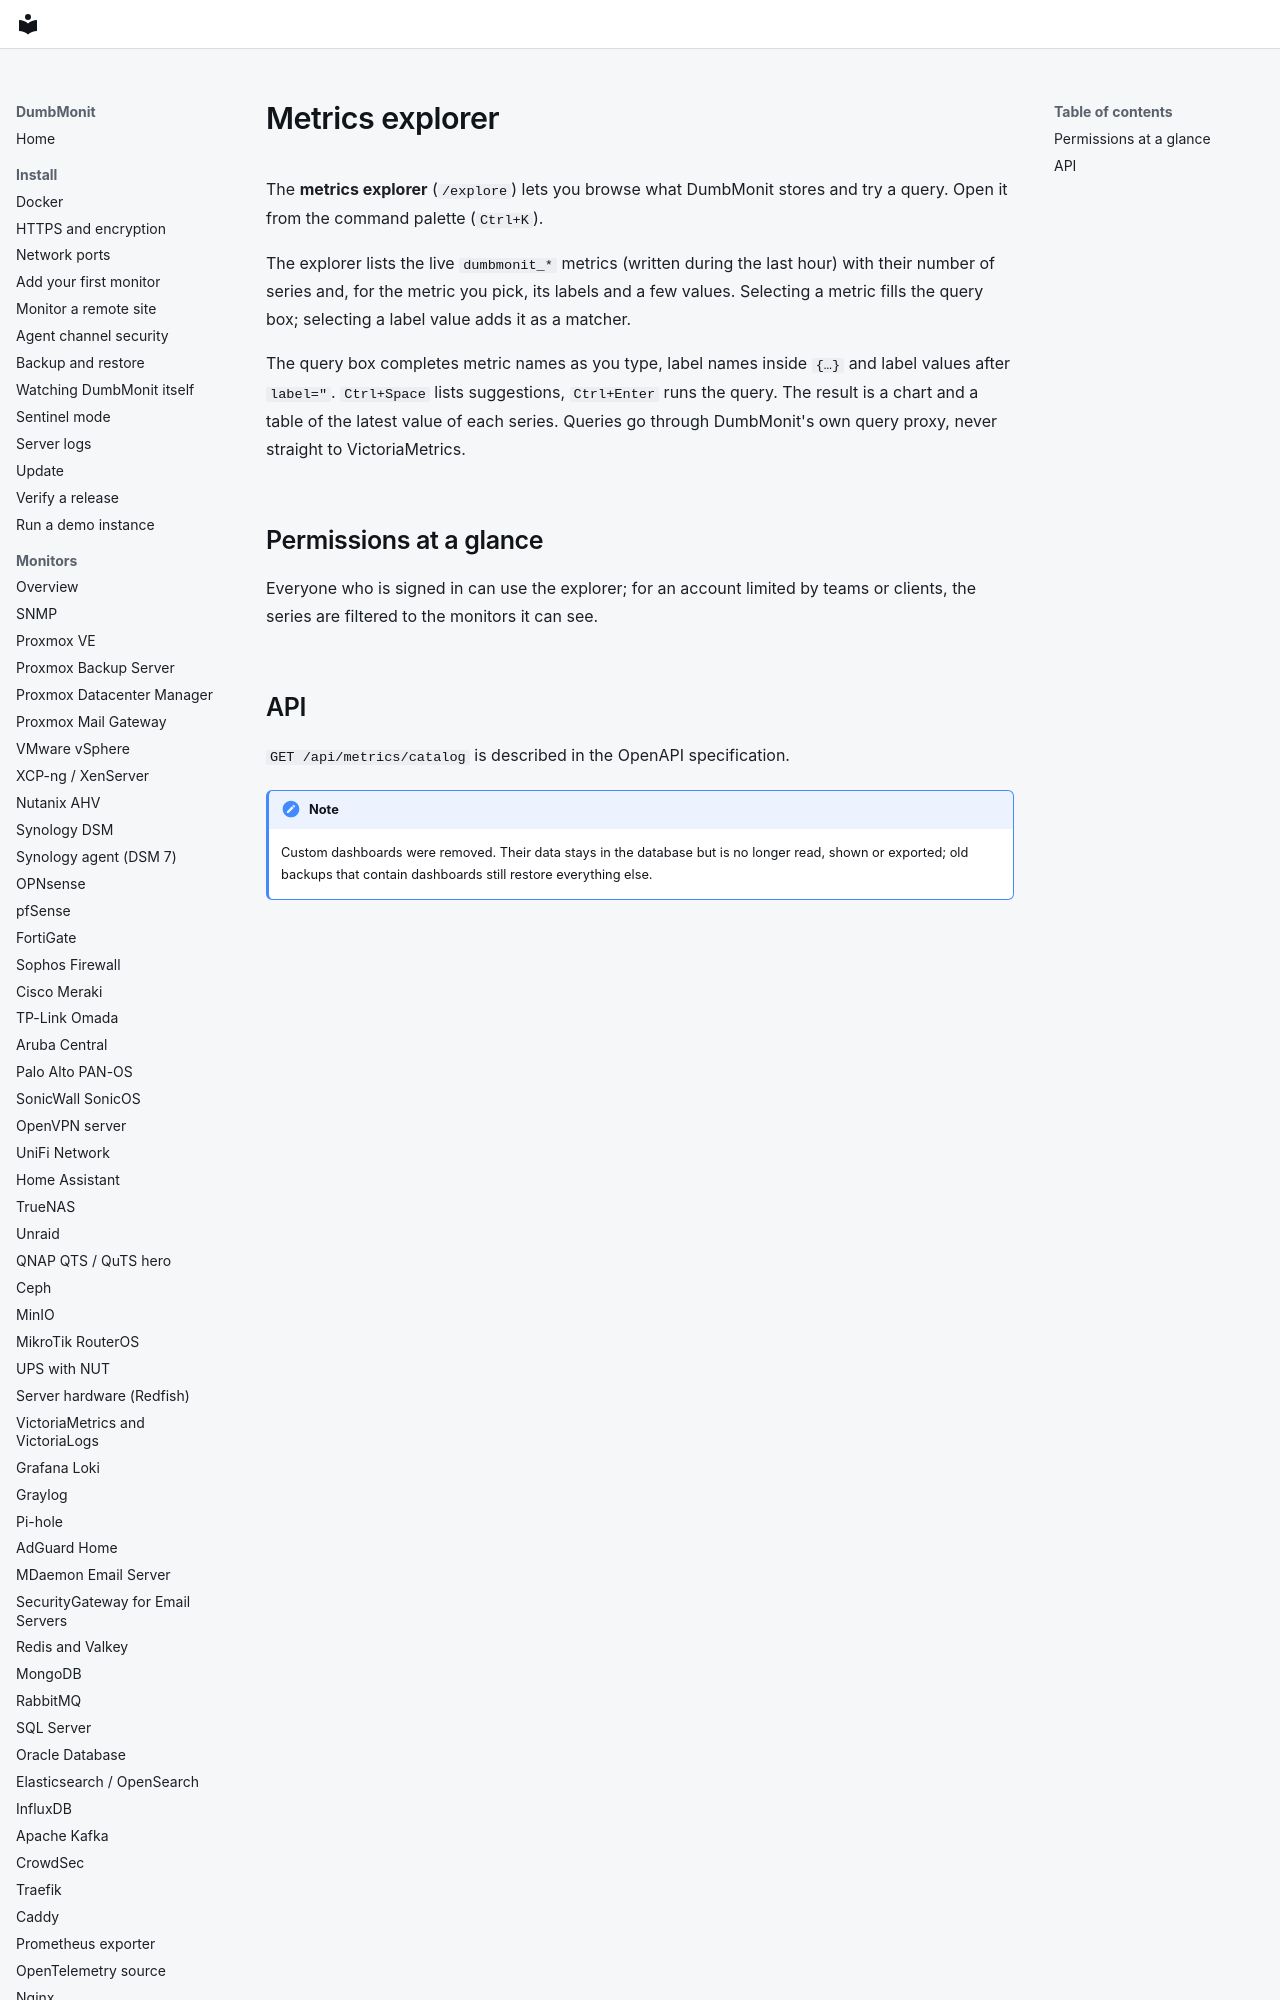

repository: laupernoe/dumbmonit · page: using/dashboards/index.html · generator: mkdocs

# Metrics explorer

The **metrics explorer** (`/explore`) lets you browse what DumbMonit stores and try a
query. Open it from the command palette (`Ctrl+K`).

The explorer lists the live `dumbmonit_*` metrics (written during the last hour) with
their number of series and, for the metric you pick, its labels and a few values.
Selecting a metric fills the query box; selecting a label value adds it as a matcher.
